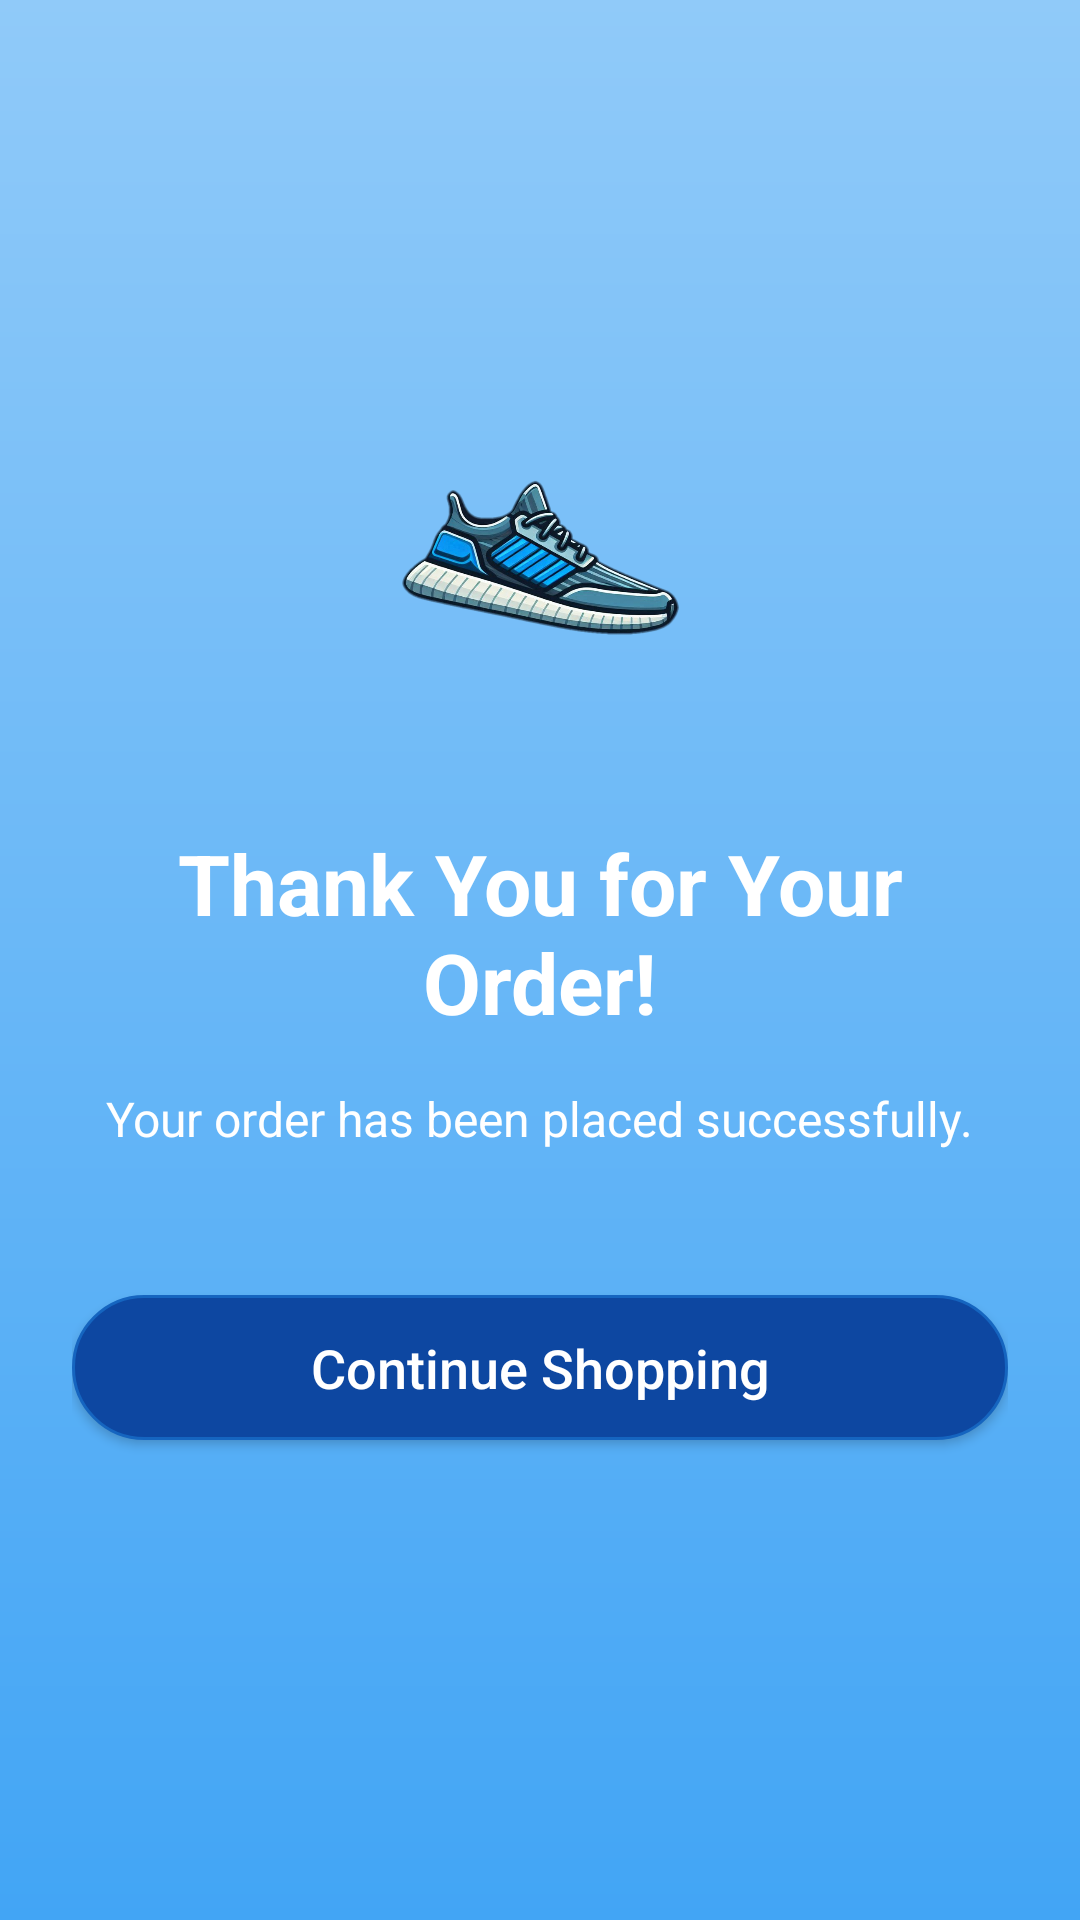

Layout XML and referenced resources for this Android screen:
<!-- AndroidManifest.xml: application theme Theme.SneakNest -->
<!-- res/layout/fragment_thank_you.xml -->
<?xml version="1.0" encoding="utf-8"?>
<FrameLayout xmlns:android="http://schemas.android.com/apk/res/android"
    xmlns:tools="http://schemas.android.com/tools"
    android:layout_width="match_parent"
    android:layout_height="match_parent"
    android:background="@drawable/background_image"
    tools:context=".fragment.ThankYouFragment">

    <LinearLayout
        android:layout_width="match_parent"
        android:layout_height="match_parent"
        android:gravity="center"
        android:orientation="vertical"
        android:padding="24dp">

        <ImageView
            android:id="@+id/logo"
            android:layout_width="100dp"
            android:layout_height="100dp"
            android:layout_gravity="center"
            android:layout_marginBottom="40dp"
            android:src="@drawable/ic_order" />

        
        <TextView
            android:layout_width="wrap_content"
            android:layout_height="wrap_content"
            android:gravity="center"
            android:paddingBottom="16dp"
            android:text="@string/thank_you_for_your_order"
            android:textColor="@color/white"
            android:textSize="28sp"
            android:textStyle="bold" />

        
        <TextView
            android:layout_width="wrap_content"
            android:layout_height="wrap_content"
            android:gravity="center"
            android:paddingBottom="48dp"
            android:text="@string/your_order_has_been_placed_successfully"
            android:textColor="@color/white"
            android:textSize="16sp" />

        
        <androidx.appcompat.widget.AppCompatButton
            android:id="@+id/backToProductsButton"
            android:layout_width="match_parent"
            android:layout_height="wrap_content"
            android:layout_marginBottom="24dp"
            android:background="@drawable/rounded_button"
            android:padding="12dp"
            android:text="@string/continue_shopping"
            android:textAllCaps="false"
            android:textColor="@color/white"
            android:textSize="18sp" />


    </LinearLayout>

</FrameLayout>
<!-- resources referenced by this layout -->
<resources>
  <color name="white">#FFFFFF</color>
  <!-- drawable background_image (drawable) -->
  <?xml version="1.0" encoding="utf-8"?>
  <layer-list xmlns:android="http://schemas.android.com/apk/res/android">
      <item>
          <shape>
              <gradient
                  android:angle="90"
                  android:startColor="#42A5F5"
              android:endColor="#90CAF9"
              android:type="linear" />
          </shape>
      </item>
  </layer-list>
  <!-- drawable ic_order: png bitmap (drawable, 317970 bytes) -->
  <!-- drawable rounded_button (drawable) -->
  <?xml version="1.0" encoding="utf-8"?>
  <shape xmlns:android="http://schemas.android.com/apk/res/android"
      android:shape="rectangle">
      <solid android:color="@color/darkBlue" />
      <corners android:radius="30dp" />
      <stroke
          android:width="1dp"
          android:color="@color/primaryDark" />
  </shape>
  <string name="continue_shopping">Continue Shopping</string>
  <string name="thank_you_for_your_order">Thank You for Your Order!</string>
  <string name="your_order_has_been_placed_successfully">Your order has been placed successfully.</string>
  <style name="Theme.SneakNest" parent="Base.Theme.SneakNest" />
  <color name="darkBlue">#0D47A1</color>
  <color name="primaryDark">#1565C0</color>
  <style name="Base.Theme.SneakNest" parent="Theme.Material3.DayNight.NoActionBar">
          
          
      </style>
</resources>
